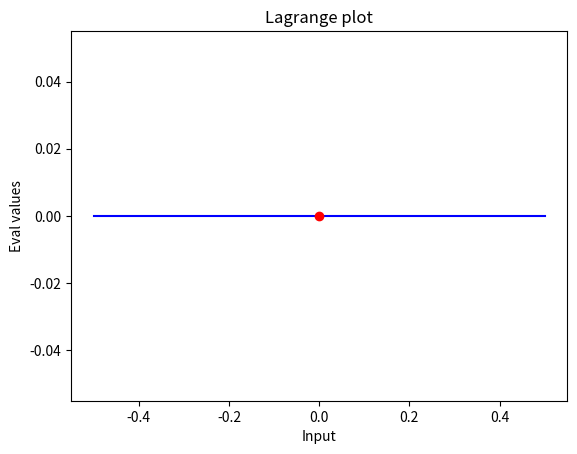

Recreate this plot in Python. (Note: this script raises an exception after producing the figure.)
#!/usr/bin/python3

import numpy as np
import matplotlib.pyplot as plt

def print_poly(li):
    st = "P = "
    if len(li) is 0:
        st = st + "0"
    else:
        st_monomes = []
        for i in range(len(li)):
                s = str(li[i])
                ma = len(li) - 1
                if i != ma:
                    s = s + " * X"
                    if i < ma - 1:
                        s = s + "^" + str(ma - i)
                st_monomes.append(s)
        st = st + " + ".join(st_monomes)
    print(st)

def build_lagrange_poly(li_x, li_y):
    res = []

    if len(li_x) != len(li_y):
        return None

    for i in range(len(li_x)):
        base = [1]
        for j in range(len(li_x)):

            if i == j:
                continue
            p = [1, -li_x[j]]
            denum = li_x[i] - li_x[j]
            p = np.polymul(p, [1. / denum])
            base = np.polymul(base, p)

        base = np.polymul(base, [li_y[i]])
        res = np.polyadd(res, base)
    return (res)

def draw_poly(li_x, li_y):
    if len(li_x) != len(li_y):
        return
    x = li_x.copy()
    y = li_y.copy()
    if (len(x) == 0):
        x.append(0)
        y.append(0)
    p = build_lagrange_poly(x, y)
    print_poly(p)
    for i in range(len(x)):
        val = np.polyval(p, x[i])
        print(y[i], "= P(", x[i], ") => ", val)
    
    mi = min(x)
    ma = max(x)
    ecart = ma - mi
    xvals = np.linspace(mi - 0.5, ma + 0.5, 100)
    yvals = []
    for val in xvals:
        yvals.append(np.polyval(p, val))

    plt.clf()
    plt.title("Lagrange plot")
    plt.xlabel("Input")
    plt.ylabel("Eval values")

    plt.plot(xvals, yvals, "b", x, y, "ro")
    plt.draw()

    plt.pause(0.1)

def main():
    x = []
    y = []
    running = True

    while running:
        draw_poly(x, y)
        print("Quit / X Y ?")
        st = input()
        if st == "Quit":
            running = False
        else:
            try:
                x0, y0 = list(map(int, st.split(" ")))
                if x0 in x:
                    print(x0, "already in x list")
                else:
                    x.append(x0)
                    y.append(y0)
            except:
                print("Fail to parse...")

if __name__ == "__main__":
    main()
